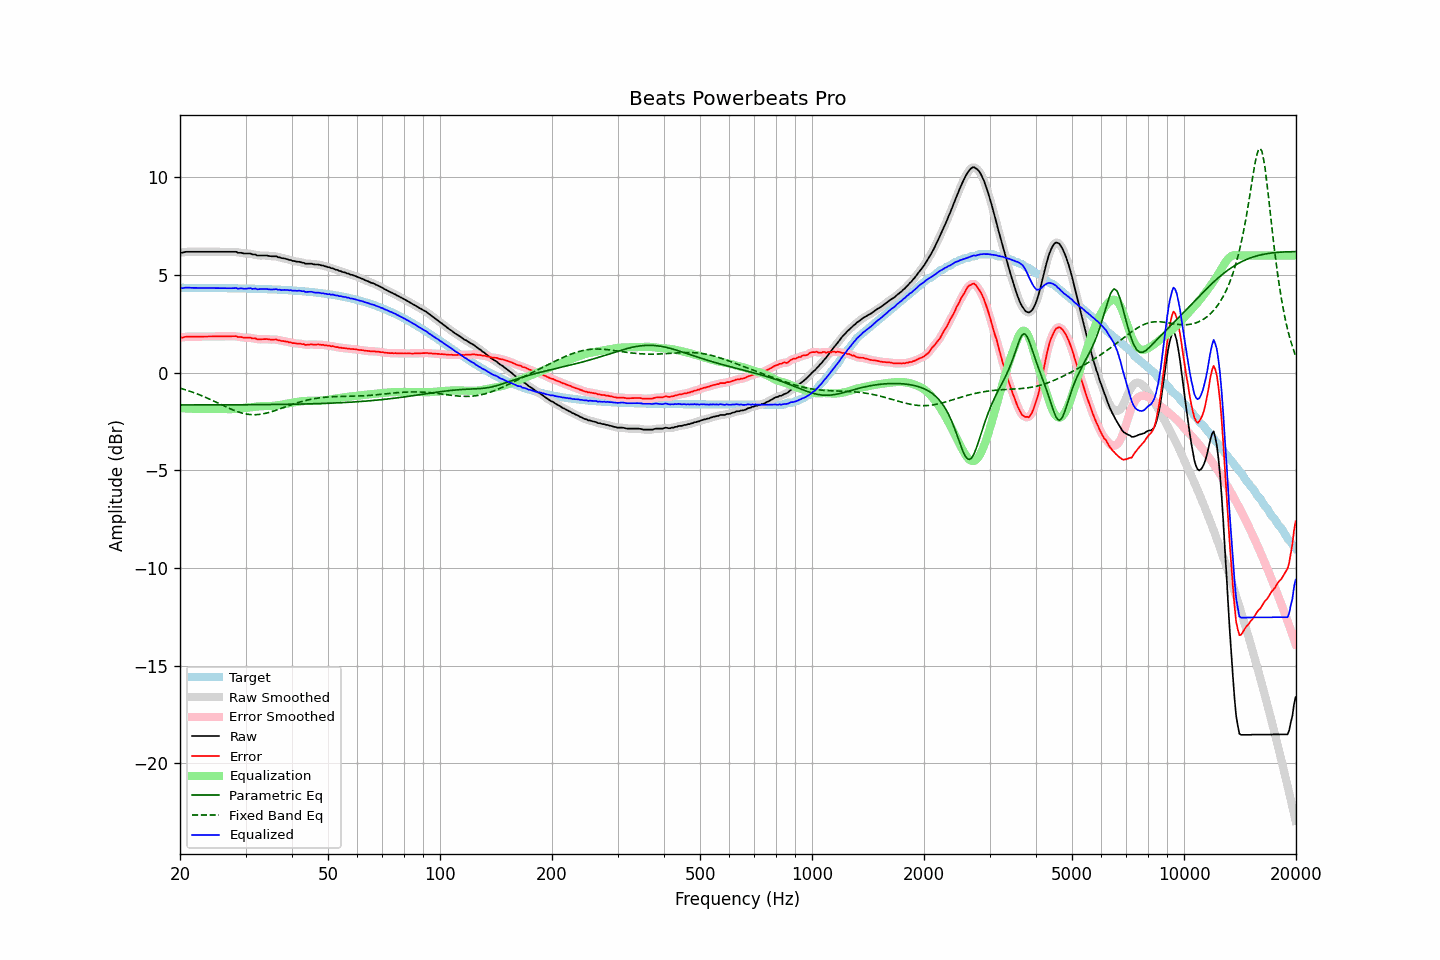

The table this chart was drawn from, first rows:
frequency, raw, error, smoothed, error_smoothed, equalization, parametric_eq, fixed_band_eq, equalized_raw, equalized_smoothed, target
20.00, 6.17, 1.82, 6.15, 1.81, -1.80, -1.65, -0.79, 4.36, 4.35, 4.35
20.20, 6.14, 1.79, 6.16, 1.81, -1.81, -1.65, -0.82, 4.33, 4.34, 4.35
20.40, 6.15, 1.80, 6.16, 1.81, -1.82, -1.65, -0.84, 4.33, 4.34, 4.35
20.61, 6.18, 1.83, 6.17, 1.82, -1.83, -1.65, -0.87, 4.35, 4.34, 4.35
20.81, 6.19, 1.84, 6.18, 1.84, -1.83, -1.65, -0.89, 4.36, 4.35, 4.35
21.02, 6.19, 1.84, 6.19, 1.85, -1.84, -1.65, -0.92, 4.35, 4.35, 4.34
21.23, 6.19, 1.84, 6.19, 1.84, -1.84, -1.65, -0.95, 4.35, 4.35, 4.34
21.44, 6.19, 1.84, 6.19, 1.84, -1.84, -1.65, -0.97, 4.34, 4.34, 4.34
21.66, 6.19, 1.84, 6.19, 1.84, -1.85, -1.65, -1.00, 4.34, 4.34, 4.34
21.87, 6.19, 1.84, 6.19, 1.84, -1.85, -1.65, -1.03, 4.34, 4.34, 4.34
22.09, 6.19, 1.85, 6.19, 1.85, -1.85, -1.65, -1.06, 4.34, 4.34, 4.34
22.31, 6.19, 1.85, 6.19, 1.85, -1.85, -1.65, -1.10, 4.34, 4.34, 4.34
22.54, 6.19, 1.85, 6.19, 1.85, -1.85, -1.65, -1.13, 4.34, 4.34, 4.34
22.76, 6.19, 1.85, 6.19, 1.85, -1.85, -1.65, -1.16, 4.34, 4.34, 4.34
22.99, 6.19, 1.85, 6.19, 1.85, -1.85, -1.65, -1.20, 4.34, 4.34, 4.34
23.22, 6.19, 1.85, 6.19, 1.85, -1.85, -1.65, -1.23, 4.34, 4.34, 4.34
23.45, 6.19, 1.85, 6.19, 1.85, -1.85, -1.65, -1.27, 4.34, 4.34, 4.34
23.69, 6.19, 1.85, 6.19, 1.85, -1.85, -1.65, -1.30, 4.34, 4.34, 4.34
23.92, 6.19, 1.85, 6.19, 1.85, -1.85, -1.65, -1.34, 4.34, 4.34, 4.34
24.16, 6.19, 1.85, 6.19, 1.85, -1.85, -1.65, -1.38, 4.34, 4.34, 4.34
24.40, 6.19, 1.85, 6.19, 1.85, -1.85, -1.65, -1.41, 4.33, 4.33, 4.33
24.65, 6.19, 1.85, 6.19, 1.85, -1.85, -1.65, -1.45, 4.33, 4.33, 4.33
24.89, 6.19, 1.85, 6.19, 1.85, -1.85, -1.65, -1.49, 4.33, 4.33, 4.33
25.14, 6.19, 1.86, 6.19, 1.86, -1.86, -1.65, -1.53, 4.33, 4.33, 4.33
25.39, 6.19, 1.86, 6.19, 1.86, -1.86, -1.65, -1.57, 4.33, 4.33, 4.33
25.65, 6.19, 1.86, 6.19, 1.86, -1.86, -1.65, -1.61, 4.33, 4.33, 4.33
25.91, 6.19, 1.86, 6.19, 1.86, -1.86, -1.65, -1.65, 4.33, 4.33, 4.33
26.16, 6.19, 1.86, 6.19, 1.86, -1.86, -1.65, -1.69, 4.33, 4.33, 4.33
26.43, 6.19, 1.86, 6.19, 1.86, -1.86, -1.65, -1.73, 4.33, 4.33, 4.33
26.69, 6.19, 1.86, 6.19, 1.86, -1.86, -1.65, -1.76, 4.32, 4.32, 4.33
26.96, 6.19, 1.86, 6.19, 1.86, -1.87, -1.64, -1.80, 4.32, 4.32, 4.32
27.23, 6.19, 1.86, 6.19, 1.86, -1.87, -1.64, -1.84, 4.32, 4.32, 4.32
27.50, 6.19, 1.87, 6.19, 1.87, -1.87, -1.64, -1.87, 4.32, 4.32, 4.32
27.77, 6.19, 1.87, 6.19, 1.87, -1.86, -1.64, -1.91, 4.32, 4.33, 4.32
28.05, 6.19, 1.87, 6.19, 1.87, -1.86, -1.64, -1.94, 4.33, 4.33, 4.32
28.33, 6.19, 1.87, 6.17, 1.85, -1.85, -1.64, -1.97, 4.34, 4.32, 4.32
28.62, 6.14, 1.82, 6.16, 1.84, -1.84, -1.64, -2.00, 4.30, 4.32, 4.32
28.90, 6.14, 1.82, 6.14, 1.83, -1.83, -1.64, -2.03, 4.31, 4.31, 4.31
29.19, 6.14, 1.83, 6.13, 1.81, -1.82, -1.64, -2.05, 4.32, 4.30, 4.31
29.48, 6.12, 1.81, 6.12, 1.81, -1.81, -1.64, -2.07, 4.31, 4.31, 4.31
29.78, 6.10, 1.79, 6.11, 1.80, -1.80, -1.64, -2.10, 4.29, 4.30, 4.31
30.08, 6.10, 1.79, 6.10, 1.79, -1.80, -1.64, -2.11, 4.30, 4.30, 4.31
30.38, 6.10, 1.79, 6.10, 1.80, -1.79, -1.64, -2.13, 4.31, 4.31, 4.30
30.68, 6.10, 1.79, 6.10, 1.79, -1.78, -1.64, -2.14, 4.32, 4.31, 4.30
30.99, 6.10, 1.80, 6.08, 1.78, -1.77, -1.64, -2.15, 4.33, 4.31, 4.30
31.30, 6.05, 1.75, 6.07, 1.77, -1.76, -1.64, -2.15, 4.29, 4.31, 4.30
31.61, 6.05, 1.75, 6.05, 1.75, -1.75, -1.64, -2.15, 4.30, 4.30, 4.30
31.93, 6.05, 1.75, 6.03, 1.73, -1.74, -1.64, -2.15, 4.31, 4.29, 4.29
32.24, 6.00, 1.71, 6.01, 1.72, -1.73, -1.64, -2.15, 4.27, 4.28, 4.29
32.57, 6.00, 1.71, 6.00, 1.71, -1.72, -1.64, -2.14, 4.28, 4.28, 4.29
32.89, 6.00, 1.71, 5.99, 1.71, -1.72, -1.63, -2.13, 4.28, 4.28, 4.29
33.22, 6.00, 1.71, 6.00, 1.71, -1.71, -1.63, -2.12, 4.28, 4.28, 4.28
33.55, 6.00, 1.72, 6.00, 1.72, -1.71, -1.63, -2.10, 4.29, 4.29, 4.28
33.89, 6.00, 1.72, 6.00, 1.72, -1.71, -1.63, -2.08, 4.29, 4.29, 4.28
34.23, 6.00, 1.72, 5.99, 1.72, -1.71, -1.63, -2.06, 4.29, 4.28, 4.28
34.57, 5.98, 1.71, 5.98, 1.71, -1.71, -1.63, -2.04, 4.27, 4.27, 4.27
34.92, 5.97, 1.70, 5.97, 1.70, -1.71, -1.63, -2.02, 4.26, 4.26, 4.27
35.27, 5.96, 1.69, 5.96, 1.69, -1.70, -1.63, -1.99, 4.25, 4.26, 4.27
35.62, 5.96, 1.70, 5.96, 1.70, -1.70, -1.63, -1.97, 4.26, 4.26, 4.26
35.97, 5.96, 1.70, 5.95, 1.70, -1.69, -1.63, -1.94, 4.27, 4.27, 4.26
... 635 more rows
